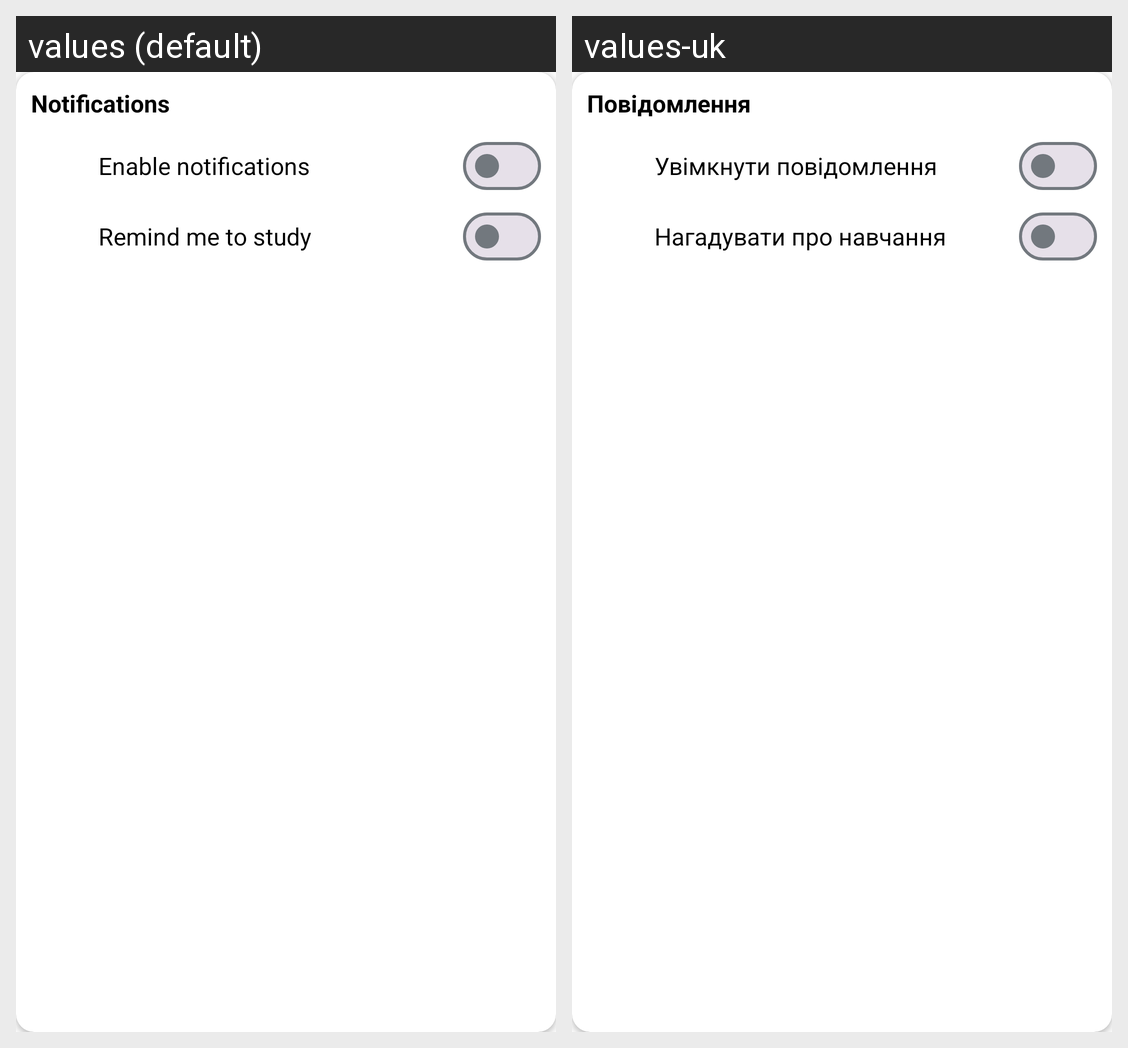

This grid shows one Android layout under two languages. Give, for every string resource on the screen, its name, the default text and each shown locale's text.
Android screen res/layout/fragment_settings_notifications.xml rendered under 2 locales, left to right: values (default), values-uk. Device: Nexus 5 (rendered at 1080×1920; each locale shown at half size, 540×960, under a caption strip naming it); theme Theme.MindVocab.
Strings drawn on this screen, with the default value and each locale's value (text and hints the layout hard-codes, and strings that could not be matched under every locale, appear in the picture but are not listed):

notifications_setting_title
  values: Notifications
  values-uk: Повідомлення

enable_notification_settings
  values: Enable notifications
  values-uk: Увімкнути повідомлення

remind_me_about_learning_settings
  values: Remind me to study
  values-uk: Нагадувати про навчання
